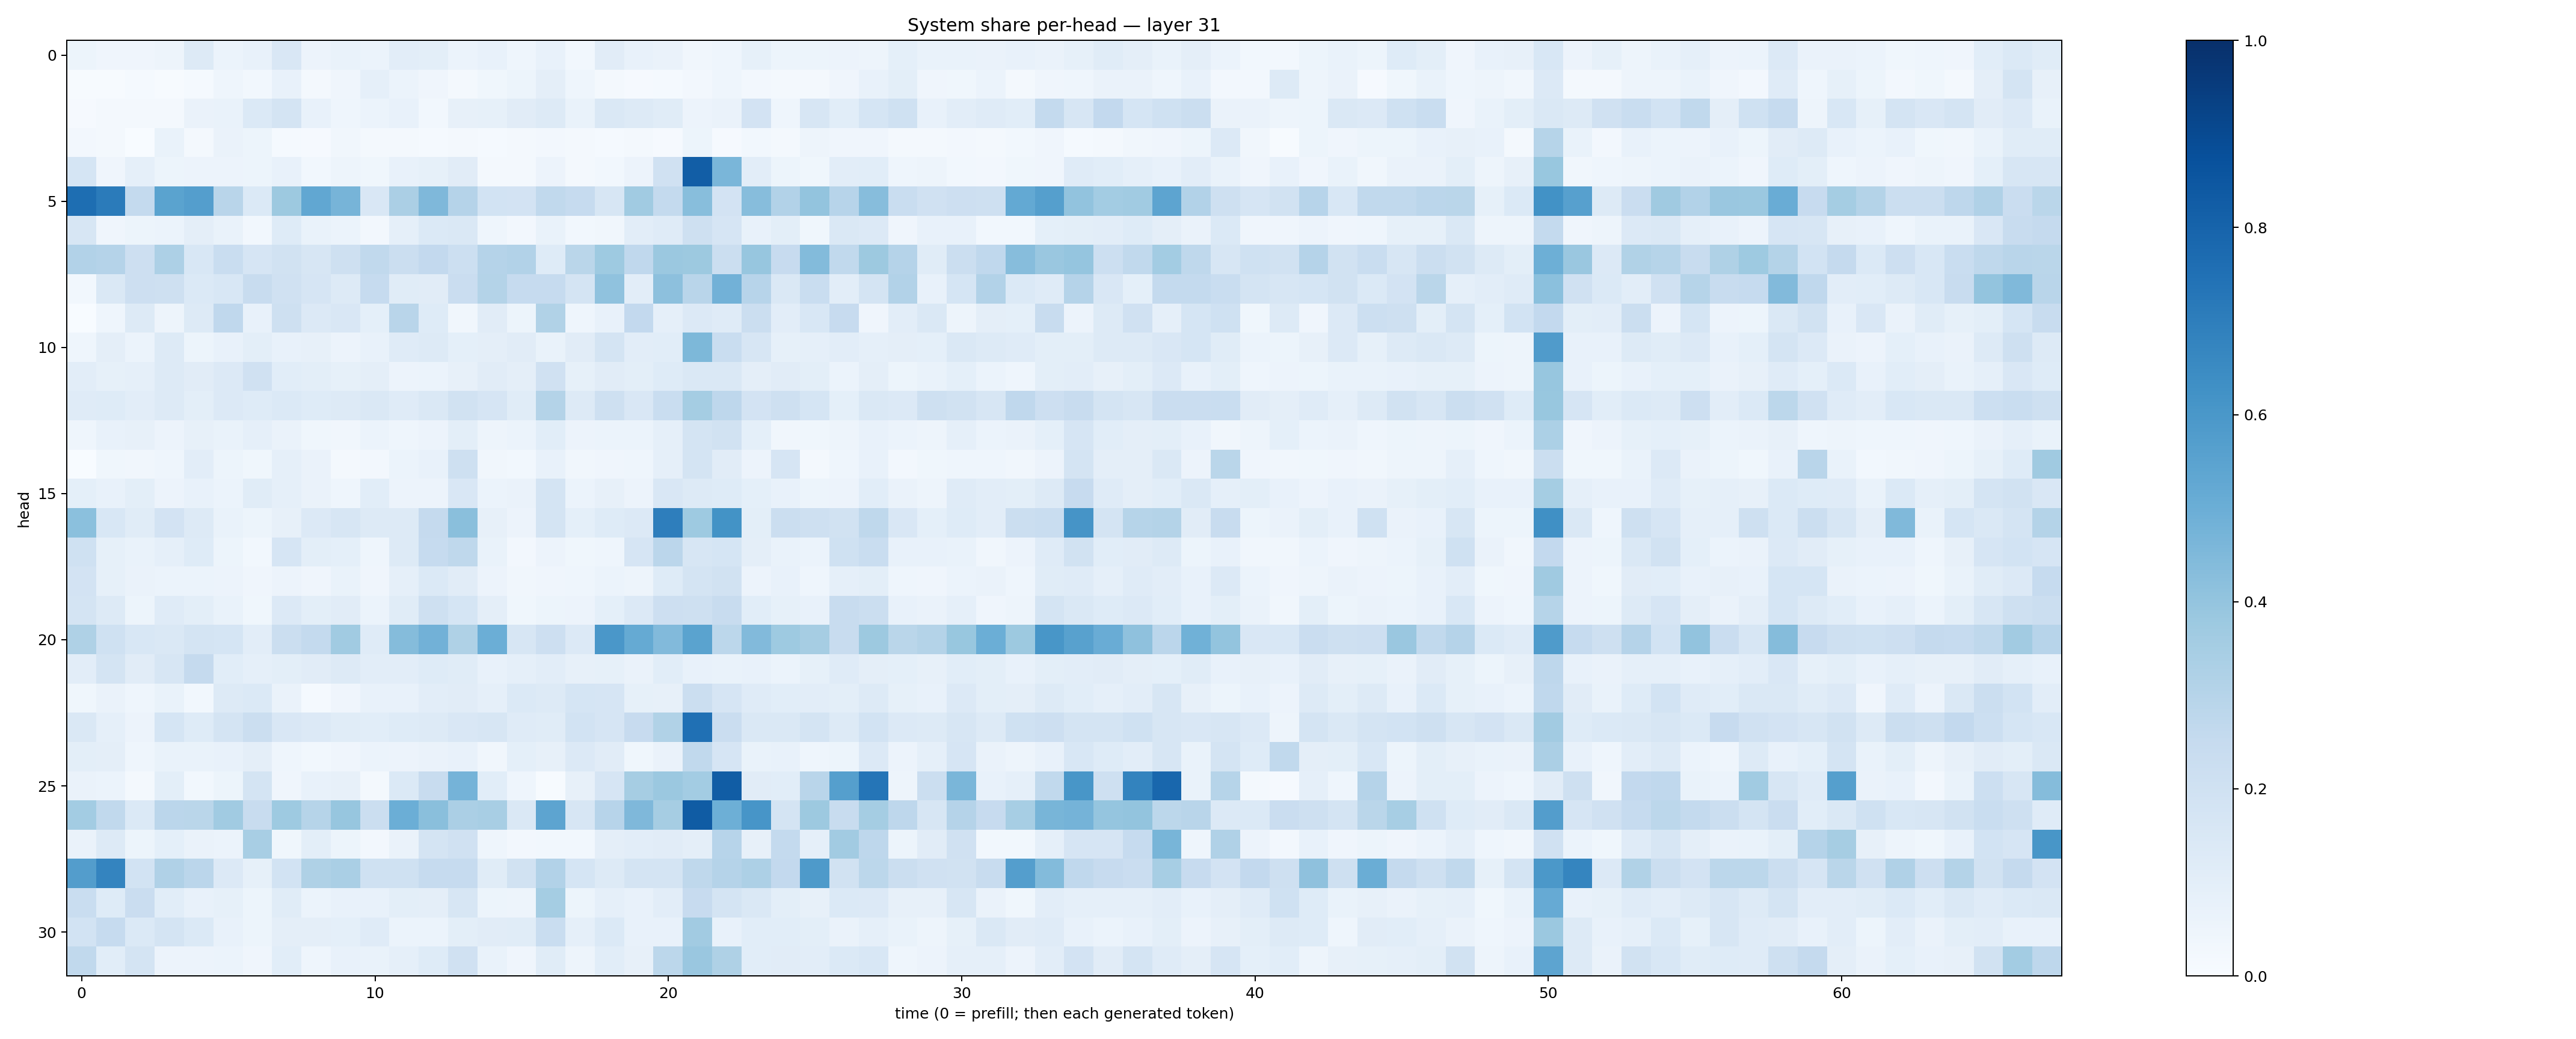

Values plotted in this chart, from the file beside it:
0.05460496, 0.042692546, 0.042488158, 0.047527034, 0.12690286, 0.060876176, 0.07571976, 0.14867942, 0.055327915, 0.06816258, 0.06249112, 0.102480784, 0.09788618, 0.061607063, 0.07364675, 0.04533081, 0.07114222, 0.027682524, 0.111516185, 0.073350124, 0.06555346, 0.03207769, 0.045259595, 0.0847929
0.006183, 0.006015, 0.01244, 0.006731, 0.01281, 0.04302, 0.03024, 0.0722, 0.02169, 0.04116, 0.08933, 0.0622, 0.03994, 0.023, 0.03592, 0.05198, 0.09576, 0.04654, 0.0185, 0.008312, 0.01254, 0.02468, 0.045, 0.02569
0.01129, 0.02137, 0.02211, 0.01762, 0.06567, 0.06951, 0.1386, 0.1758, 0.07145, 0.04445, 0.06208, 0.0736, 0.02883, 0.07993, 0.08554, 0.1129, 0.1277, 0.06943, 0.1422, 0.1305, 0.1168, 0.05658, 0.06324, 0.1814
0.02468, 0.02257, 0.003648, 0.06823, 0.01584, 0.06278, 0.05288, 0.01375, 0.007953, 0.03288, 0.02144, 0.02198, 0.01474, 0.02069, 0.01403, 0.01909, 0.02673, 0.02042, 0.01472, 0.02049, 0.009788, 0.05275, 0.01001, 0.02944
0.168, 0.04064, 0.08938, 0.05176, 0.05559, 0.05671, 0.05092, 0.07676, 0.02748, 0.04989, 0.03844, 0.07457, 0.0839, 0.1104, 0.01917, 0.01778, 0.05591, 0.01599, 0.02915, 0.05821, 0.1973, 0.8233, 0.4645, 0.105
0.7595, 0.7071, 0.2555, 0.5481, 0.5684, 0.2905, 0.1403, 0.3776, 0.5286, 0.471, 0.1491, 0.335, 0.4496, 0.3024, 0.1847, 0.1807, 0.264, 0.2493, 0.1594, 0.3634, 0.2546, 0.4266, 0.1836, 0.4308
0.1567, 0.04038, 0.05433, 0.05876, 0.09595, 0.06722, 0.02869, 0.1244, 0.06906, 0.06193, 0.02592, 0.08672, 0.1402, 0.1472, 0.04352, 0.02506, 0.06886, 0.0296, 0.0321, 0.1048, 0.1197, 0.2067, 0.1659, 0.07591
0.3108, 0.3017, 0.2141, 0.3262, 0.1546, 0.2317, 0.1642, 0.194, 0.1578, 0.209, 0.2618, 0.2202, 0.2615, 0.2157, 0.3032, 0.3111, 0.1241, 0.2852, 0.3731, 0.2679, 0.3815, 0.3783, 0.2193, 0.3925
0.02897, 0.1457, 0.2147, 0.2077, 0.1388, 0.1526, 0.2349, 0.1961, 0.1645, 0.1319, 0.2466, 0.1155, 0.1122, 0.2281, 0.3074, 0.2485, 0.2495, 0.1787, 0.4098, 0.1028, 0.4178, 0.292, 0.4829, 0.2932
0.002761, 0.04299, 0.1319, 0.04786, 0.1301, 0.2665, 0.07809, 0.2106, 0.1338, 0.1495, 0.09169, 0.2904, 0.1228, 0.03244, 0.1122, 0.05153, 0.3144, 0.04629, 0.07604, 0.2604, 0.08704, 0.1332, 0.118, 0.221
0.04604, 0.09436, 0.06159, 0.1271, 0.05378, 0.0713, 0.09952, 0.07146, 0.08058, 0.05763, 0.07278, 0.1201, 0.1294, 0.0935, 0.0957, 0.1103, 0.06742, 0.1109, 0.1755, 0.1049, 0.1093, 0.455, 0.2323, 0.1637
0.1029, 0.08399, 0.08724, 0.1294, 0.1095, 0.1353, 0.1988, 0.1066, 0.1005, 0.08488, 0.09438, 0.05553, 0.06191, 0.08041, 0.111, 0.09412, 0.1959, 0.08452, 0.1118, 0.09924, 0.1246, 0.1453, 0.148, 0.09732
0.1206, 0.1244, 0.1021, 0.128, 0.09791, 0.1345, 0.123, 0.1384, 0.1227, 0.1296, 0.1446, 0.1176, 0.1425, 0.1909, 0.1645, 0.1148, 0.3084, 0.132, 0.2052, 0.1511, 0.2313, 0.3531, 0.2769, 0.1821
0.04631, 0.07254, 0.07945, 0.05818, 0.08159, 0.06814, 0.08751, 0.06447, 0.03875, 0.03304, 0.05913, 0.04534, 0.05484, 0.09808, 0.04953, 0.05949, 0.1091, 0.05767, 0.05929, 0.06038, 0.08727, 0.1765, 0.1915, 0.09104
0.001111, 0.03743, 0.03398, 0.04687, 0.1032, 0.05079, 0.03803, 0.08951, 0.0635, 0.01767, 0.0252, 0.059, 0.07333, 0.2091, 0.03192, 0.03092, 0.07092, 0.03323, 0.04068, 0.04619, 0.08935, 0.1742, 0.1104, 0.05794
0.09168, 0.07381, 0.09959, 0.05557, 0.07042, 0.05864, 0.1133, 0.08623, 0.06403, 0.04486, 0.1079, 0.05628, 0.05482, 0.1484, 0.05864, 0.06477, 0.1777, 0.05976, 0.07827, 0.0565, 0.151, 0.1317, 0.1234, 0.09148
0.4211, 0.153, 0.1166, 0.1834, 0.1324, 0.06722, 0.05102, 0.07933, 0.1335, 0.1609, 0.1318, 0.127, 0.2533, 0.4253, 0.07879, 0.05549, 0.1755, 0.09056, 0.1239, 0.1346, 0.6971, 0.3728, 0.6189, 0.0996
0.2009, 0.0833, 0.06759, 0.08907, 0.1247, 0.05345, 0.02898, 0.1675, 0.09963, 0.09037, 0.04529, 0.1264, 0.2463, 0.272, 0.06837, 0.0258, 0.05822, 0.03805, 0.04345, 0.1666, 0.2827, 0.1593, 0.1693, 0.09535
0.1799, 0.08528, 0.0652, 0.05959, 0.05967, 0.05469, 0.04115, 0.05795, 0.04158, 0.06675, 0.04142, 0.08731, 0.137, 0.1102, 0.05775, 0.03385, 0.04192, 0.04639, 0.06042, 0.04737, 0.1221, 0.1737, 0.1902, 0.05476
0.178, 0.1251, 0.05372, 0.1175, 0.09775, 0.07009, 0.03795, 0.1365, 0.1011, 0.1099, 0.06019, 0.1153, 0.2047, 0.1685, 0.09492, 0.03716, 0.05112, 0.05738, 0.09195, 0.1358, 0.2147, 0.2038, 0.2371, 0.1075
0.3232, 0.1996, 0.1524, 0.1433, 0.1731, 0.1716, 0.105, 0.2189, 0.2548, 0.3634, 0.1182, 0.4375, 0.4814, 0.3203, 0.4999, 0.164, 0.2137, 0.1353, 0.5978, 0.5185, 0.4437, 0.547, 0.2784, 0.4443
0.1035, 0.1757, 0.1106, 0.1569, 0.2538, 0.1069, 0.08691, 0.09821, 0.1094, 0.1263, 0.1051, 0.1038, 0.1249, 0.1166, 0.0745, 0.08661, 0.1039, 0.07911, 0.08313, 0.06347, 0.1062, 0.07163, 0.06888, 0.07518
0.03665, 0.06605, 0.04514, 0.06714, 0.029, 0.1258, 0.1371, 0.06532, 0.01292, 0.04003, 0.07684, 0.0742, 0.1045, 0.1113, 0.08845, 0.1403, 0.1251, 0.1696, 0.1667, 0.08493, 0.07961, 0.2211, 0.167, 0.1197
0.1468, 0.08763, 0.05684, 0.1693, 0.125, 0.1727, 0.2188, 0.1521, 0.1339, 0.1156, 0.1088, 0.1223, 0.1267, 0.1512, 0.1624, 0.1173, 0.1162, 0.1857, 0.1641, 0.2429, 0.3137, 0.7516, 0.2282, 0.1466
0.09998, 0.09595, 0.0432, 0.06664, 0.06988, 0.07606, 0.09745, 0.04317, 0.03005, 0.04233, 0.06036, 0.05496, 0.06454, 0.07574, 0.03186, 0.0923, 0.07891, 0.1335, 0.1126, 0.03705, 0.06463, 0.2639, 0.1667, 0.06677
0.06586, 0.06115, 0.01588, 0.09814, 0.03058, 0.05206, 0.1752, 0.04173, 0.07378, 0.07864, 0.02306, 0.1392, 0.2358, 0.4755, 0.1081, 0.0465, 0.00526, 0.07881, 0.1659, 0.3498, 0.3801, 0.3556, 0.826, 0.1095
0.3578, 0.2629, 0.1384, 0.2837, 0.2854, 0.3668, 0.2391, 0.3741, 0.3003, 0.3931, 0.2203, 0.4964, 0.424, 0.3322, 0.3406, 0.1455, 0.5417, 0.1587, 0.2931, 0.4494, 0.3478, 0.8293, 0.4958, 0.6084
0.06522, 0.1268, 0.05379, 0.09062, 0.06605, 0.05992, 0.3428, 0.03626, 0.09884, 0.0514, 0.02504, 0.06388, 0.1765, 0.1973, 0.04678, 0.02671, 0.02987, 0.02763, 0.09441, 0.1046, 0.1126, 0.09699, 0.2967, 0.08108
0.5717, 0.6743, 0.1846, 0.3173, 0.2839, 0.1359, 0.08437, 0.1873, 0.3234, 0.3379, 0.203, 0.2009, 0.2478, 0.2495, 0.1159, 0.191, 0.3113, 0.1704, 0.1296, 0.1795, 0.175, 0.2703, 0.3015, 0.3277
0.2306, 0.1232, 0.2279, 0.1063, 0.07632, 0.08561, 0.05145, 0.1147, 0.05965, 0.07186, 0.07037, 0.09964, 0.0975, 0.1611, 0.05268, 0.04836, 0.3518, 0.05171, 0.08884, 0.07656, 0.1048, 0.2453, 0.1743, 0.1438
0.1874, 0.2474, 0.1399, 0.1789, 0.1377, 0.07489, 0.0515, 0.09605, 0.09752, 0.0907, 0.1189, 0.06146, 0.06234, 0.1006, 0.111, 0.1159, 0.231, 0.08773, 0.137, 0.07746, 0.07477, 0.3604, 0.07148, 0.1085
0.2621, 0.1066, 0.1759, 0.05473, 0.05668, 0.06045, 0.04172, 0.1059, 0.04649, 0.0763, 0.0666, 0.08922, 0.1228, 0.1988, 0.06924, 0.04245, 0.1142, 0.05019, 0.1074, 0.07919, 0.279, 0.3852, 0.3242, 0.1068
